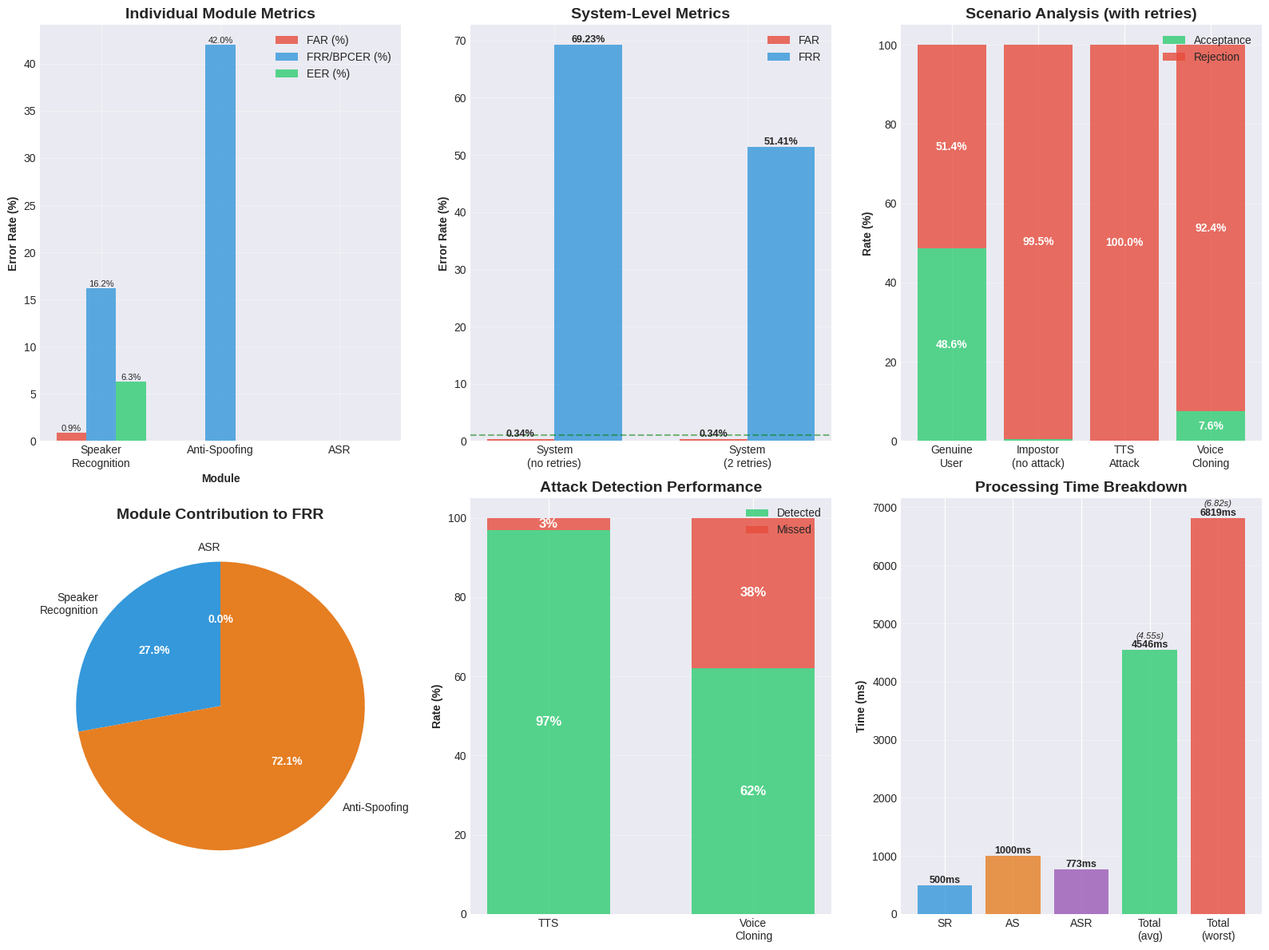

The script that saved this image: (Note: this script raises an exception after producing the figure.)
"""
Generate Complete System Visualizations

Creates updated visualizations for the complete biometric system
showing final metrics and scenario analysis.
"""

import matplotlib.pyplot as plt
import numpy as np
from pathlib import Path

# Set style
plt.style.use('seaborn-v0_8-darkgrid')
plt.rcParams['figure.figsize'] = (14, 10)
plt.rcParams['font.size'] = 10

def create_system_metrics_visualization():
    """Create comprehensive system metrics visualization."""
    
    fig = plt.figure(figsize=(16, 12))
    
    # Module metrics
    modules = ['Speaker\nRecognition', 'Anti-Spoofing', 'ASR']
    
    # Individual module metrics
    far_values = [0.90, 0, 0]  # AS and ASR don't have FAR
    frr_values = [16.22, 42.00, 0]  # BPCER for AS, 0 for ASR
    eer_values = [6.31, 0, 0]  # Only SR has EER
    
    # System metrics
    system_far = 0.34
    system_frr_no_retry = 69.23
    system_frr_with_retry = 51.41
    
    # Scenario acceptance rates
    scenarios = ['Genuine\nUser', 'Impostor\n(no attack)', 'TTS\nAttack', 'Voice\nCloning']
    acceptance_rates = [48.59, 0.52, 0.03, 7.57]
    rejection_rates = [51.41, 99.48, 99.97, 92.43]
    
    # Plot 1: Individual Module Metrics
    ax1 = plt.subplot(2, 3, 1)
    x = np.arange(len(modules))
    width = 0.25
    
    bars1 = ax1.bar(x - width, far_values, width, label='FAR (%)', color='#e74c3c', alpha=0.8)
    bars2 = ax1.bar(x, frr_values, width, label='FRR/BPCER (%)', color='#3498db', alpha=0.8)
    bars3 = ax1.bar(x + width, eer_values, width, label='EER (%)', color='#2ecc71', alpha=0.8)
    
    ax1.set_xlabel('Module', fontweight='bold')
    ax1.set_ylabel('Error Rate (%)', fontweight='bold')
    ax1.set_title('Individual Module Metrics', fontsize=14, fontweight='bold')
    ax1.set_xticks(x)
    ax1.set_xticklabels(modules)
    ax1.legend()
    ax1.grid(True, alpha=0.3)
    
    # Add value labels
    for bars in [bars1, bars2, bars3]:
        for bar in bars:
            height = bar.get_height()
            if height > 0:
                ax1.text(bar.get_x() + bar.get_width()/2., height,
                        f'{height:.1f}%',
                        ha='center', va='bottom', fontsize=8)
    
    # Plot 2: System-Level FAR/FRR
    ax2 = plt.subplot(2, 3, 2)
    configs = ['System\n(no retries)', 'System\n(2 retries)']
    far_sys = [system_far, system_far]
    frr_sys = [system_frr_no_retry, system_frr_with_retry]
    
    x2 = np.arange(len(configs))
    width2 = 0.35
    
    bars1 = ax2.bar(x2 - width2/2, far_sys, width2, label='FAR', color='#e74c3c', alpha=0.8)
    bars2 = ax2.bar(x2 + width2/2, frr_sys, width2, label='FRR', color='#3498db', alpha=0.8)
    
    ax2.set_ylabel('Error Rate (%)', fontweight='bold')
    ax2.set_title('System-Level Metrics', fontsize=14, fontweight='bold')
    ax2.set_xticks(x2)
    ax2.set_xticklabels(configs)
    ax2.legend()
    ax2.grid(True, alpha=0.3)
    ax2.axhline(y=1, color='green', linestyle='--', alpha=0.5, label='FAR < 1% target')
    
    # Add value labels
    for bars in [bars1, bars2]:
        for bar in bars:
            height = bar.get_height()
            ax2.text(bar.get_x() + bar.get_width()/2., height,
                    f'{height:.2f}%',
                    ha='center', va='bottom', fontsize=9, fontweight='bold')
    
    # Plot 3: Scenario Analysis
    ax3 = plt.subplot(2, 3, 3)
    x3 = np.arange(len(scenarios))
    
    bars1 = ax3.bar(x3, acceptance_rates, color='#2ecc71', alpha=0.8, label='Acceptance')
    bars2 = ax3.bar(x3, rejection_rates, bottom=acceptance_rates, color='#e74c3c', alpha=0.8, label='Rejection')
    
    ax3.set_ylabel('Rate (%)', fontweight='bold')
    ax3.set_title('Scenario Analysis (with retries)', fontsize=14, fontweight='bold')
    ax3.set_xticks(x3)
    ax3.set_xticklabels(scenarios, rotation=0)
    ax3.legend()
    ax3.set_ylim([0, 105])
    ax3.grid(True, alpha=0.3, axis='y')
    
    # Add percentage labels
    for i, (acc, rej) in enumerate(zip(acceptance_rates, rejection_rates)):
        if acc > 2:
            ax3.text(i, acc/2, f'{acc:.1f}%', ha='center', va='center', 
                    fontweight='bold', color='white')
        if rej > 2:
            ax3.text(i, acc + rej/2, f'{rej:.1f}%', ha='center', va='center',
                    fontweight='bold', color='white')
    
    # Plot 4: Module Contribution to System FRR
    ax4 = plt.subplot(2, 3, 4)
    
    # Calculate contribution
    sr_contribution = 16.22
    as_contribution = 42.00
    asr_contribution = 0
    
    contributions = [sr_contribution, as_contribution, asr_contribution]
    colors_contrib = ['#3498db', '#e67e22', '#9b59b6']
    
    wedges, texts, autotexts = ax4.pie(contributions, labels=modules, autopct='%1.1f%%',
                                        colors=colors_contrib, startangle=90)
    ax4.set_title('Module Contribution to FRR', fontsize=14, fontweight='bold')
    
    for autotext in autotexts:
        autotext.set_color('white')
        autotext.set_fontweight('bold')
    
    # Plot 5: Attack Detection Rates
    ax5 = plt.subplot(2, 3, 5)
    
    attack_types = ['TTS', 'Voice\nCloning']
    detection_rates = [97, 62]
    miss_rates = [3, 38]
    
    x5 = np.arange(len(attack_types))
    width5 = 0.6
    
    bars1 = ax5.bar(x5, detection_rates, width5, label='Detected', color='#2ecc71', alpha=0.8)
    bars2 = ax5.bar(x5, miss_rates, width5, bottom=detection_rates, label='Missed', color='#e74c3c', alpha=0.8)
    
    ax5.set_ylabel('Rate (%)', fontweight='bold')
    ax5.set_title('Attack Detection Performance', fontsize=14, fontweight='bold')
    ax5.set_xticks(x5)
    ax5.set_xticklabels(attack_types)
    ax5.legend()
    ax5.set_ylim([0, 105])
    ax5.grid(True, alpha=0.3, axis='y')
    
    # Add percentage labels
    for i, (det, miss) in enumerate(zip(detection_rates, miss_rates)):
        ax5.text(i, det/2, f'{det}%', ha='center', va='center',
                fontweight='bold', color='white', fontsize=12)
        ax5.text(i, det + miss/2, f'{miss}%', ha='center', va='center',
                fontweight='bold', color='white', fontsize=12)
    
    # Plot 6: Processing Time
    ax6 = plt.subplot(2, 3, 6)
    
    time_components = ['SR', 'AS', 'ASR', 'Total\n(avg)', 'Total\n(worst)']
    times = [500, 1000, 773, 4546, 6819]
    colors_time = ['#3498db', '#e67e22', '#9b59b6', '#2ecc71', '#e74c3c']
    
    bars = ax6.bar(time_components, times, color=colors_time, alpha=0.8)
    ax6.set_ylabel('Time (ms)', fontweight='bold')
    ax6.set_title('Processing Time Breakdown', fontsize=14, fontweight='bold')
    ax6.grid(True, alpha=0.3, axis='y')
    
    # Add value labels
    for bar in bars:
        height = bar.get_height()
        ax6.text(bar.get_x() + bar.get_width()/2., height,
                f'{int(height)}ms',
                ha='center', va='bottom', fontsize=9, fontweight='bold')
    
    # Add time in seconds for totals
    ax6.text(3, times[3] + 200, f'({times[3]/1000:.2f}s)', ha='center', fontsize=8, style='italic')
    ax6.text(4, times[4] + 200, f'({times[4]/1000:.2f}s)', ha='center', fontsize=8, style='italic')
    
    plt.tight_layout()
    
    # Save
    output_path = Path('evaluation/plots/system_comparison/complete_system_metrics_updated.png')
    plt.savefig(output_path, dpi=300, bbox_inches='tight')
    print(f"✓ Saved: {output_path}")
    
    plt.close()


def create_cascade_flow_visualization():
    """Create cascade flow visualization."""
    
    fig, ax = plt.subplots(figsize=(14, 10))
    ax.axis('off')
    
    # Title
    fig.suptitle('Complete Biometric System - Cascade Flow', 
                 fontsize=18, fontweight='bold', y=0.98)
    
    # Module boxes
    modules_data = [
        {
            'name': 'Module 1: Speaker Recognition',
            'y': 0.75,
            'metrics': [
                'Threshold: 0.65',
                'FAR: 0.90%',
                'FRR: 16.22%',
                'EER: 6.31%'
            ],
            'color': '#3498db'
        },
        {
            'name': 'Module 2: Anti-Spoofing',
            'y': 0.50,
            'metrics': [
                'Threshold: 0.50 + Features',
                'BPCER: 42% (with retries)',
                'APCER (TTS): 3%',
                'APCER (Cloning): 37.84%'
            ],
            'color': '#e67e22'
        },
        {
            'name': 'Module 3: ASR',
            'y': 0.25,
            'metrics': [
                'Threshold: 0.70',
                'Similarity: 64.42%',
                'Acceptance: 100%',
                'Processing: 773ms'
            ],
            'color': '#9b59b6'
        }
    ]
    
    # Draw modules
    for module in modules_data:
        # Box
        rect = plt.Rectangle((0.15, module['y'] - 0.08), 0.7, 0.15,
                            facecolor=module['color'], alpha=0.2,
                            edgecolor=module['color'], linewidth=2)
        ax.add_patch(rect)
        
        # Title
        ax.text(0.5, module['y'] + 0.05, module['name'],
               ha='center', va='center', fontsize=14, fontweight='bold',
               color=module['color'])
        
        # Metrics
        y_offset = module['y'] - 0.01
        for metric in module['metrics']:
            ax.text(0.5, y_offset, metric,
                   ha='center', va='center', fontsize=10)
            y_offset -= 0.025
        
        # Arrow to next module (except last)
        if module != modules_data[-1]:
            ax.annotate('', xy=(0.5, module['y'] - 0.08), 
                       xytext=(0.5, module['y'] - 0.17),
                       arrowprops=dict(arrowstyle='->', lw=2, color='black'))
            ax.text(0.52, module['y'] - 0.125, 'PASS', fontsize=9, style='italic')
    
    # System result box
    result_y = 0.05
    rect_result = plt.Rectangle((0.15, result_y - 0.03), 0.7, 0.06,
                                facecolor='#2ecc71', alpha=0.3,
                                edgecolor='#2ecc71', linewidth=3)
    ax.add_patch(rect_result)
    
    ax.text(0.5, result_y + 0.015, 'System Result: FAR 0.34% | FRR 51.41% (with retries)',
           ha='center', va='center', fontsize=12, fontweight='bold',
           color='#2ecc71')
    
    # Arrow to result
    ax.annotate('', xy=(0.5, result_y + 0.03), 
               xytext=(0.5, 0.17),
               arrowprops=dict(arrowstyle='->', lw=2, color='black'))
    
    ax.set_xlim(0, 1)
    ax.set_ylim(0, 1)
    
    # Save
    output_path = Path('evaluation/plots/system_comparison/cascade_flow_diagram.png')
    plt.savefig(output_path, dpi=300, bbox_inches='tight')
    print(f"✓ Saved: {output_path}")
    
    plt.close()


def main():
    print("=" * 80)
    print("GENERATING COMPLETE SYSTEM VISUALIZATIONS")
    print("=" * 80)
    print()
    
    print("Creating system metrics visualization...")
    create_system_metrics_visualization()
    
    print("Creating cascade flow diagram...")
    create_cascade_flow_visualization()
    
    print()
    print("=" * 80)
    print("COMPLETE")
    print("=" * 80)
    print()
    print("Generated files:")
    print("  1. complete_system_metrics_updated.png")
    print("  2. cascade_flow_diagram.png")
    print()


if __name__ == "__main__":
    main()
